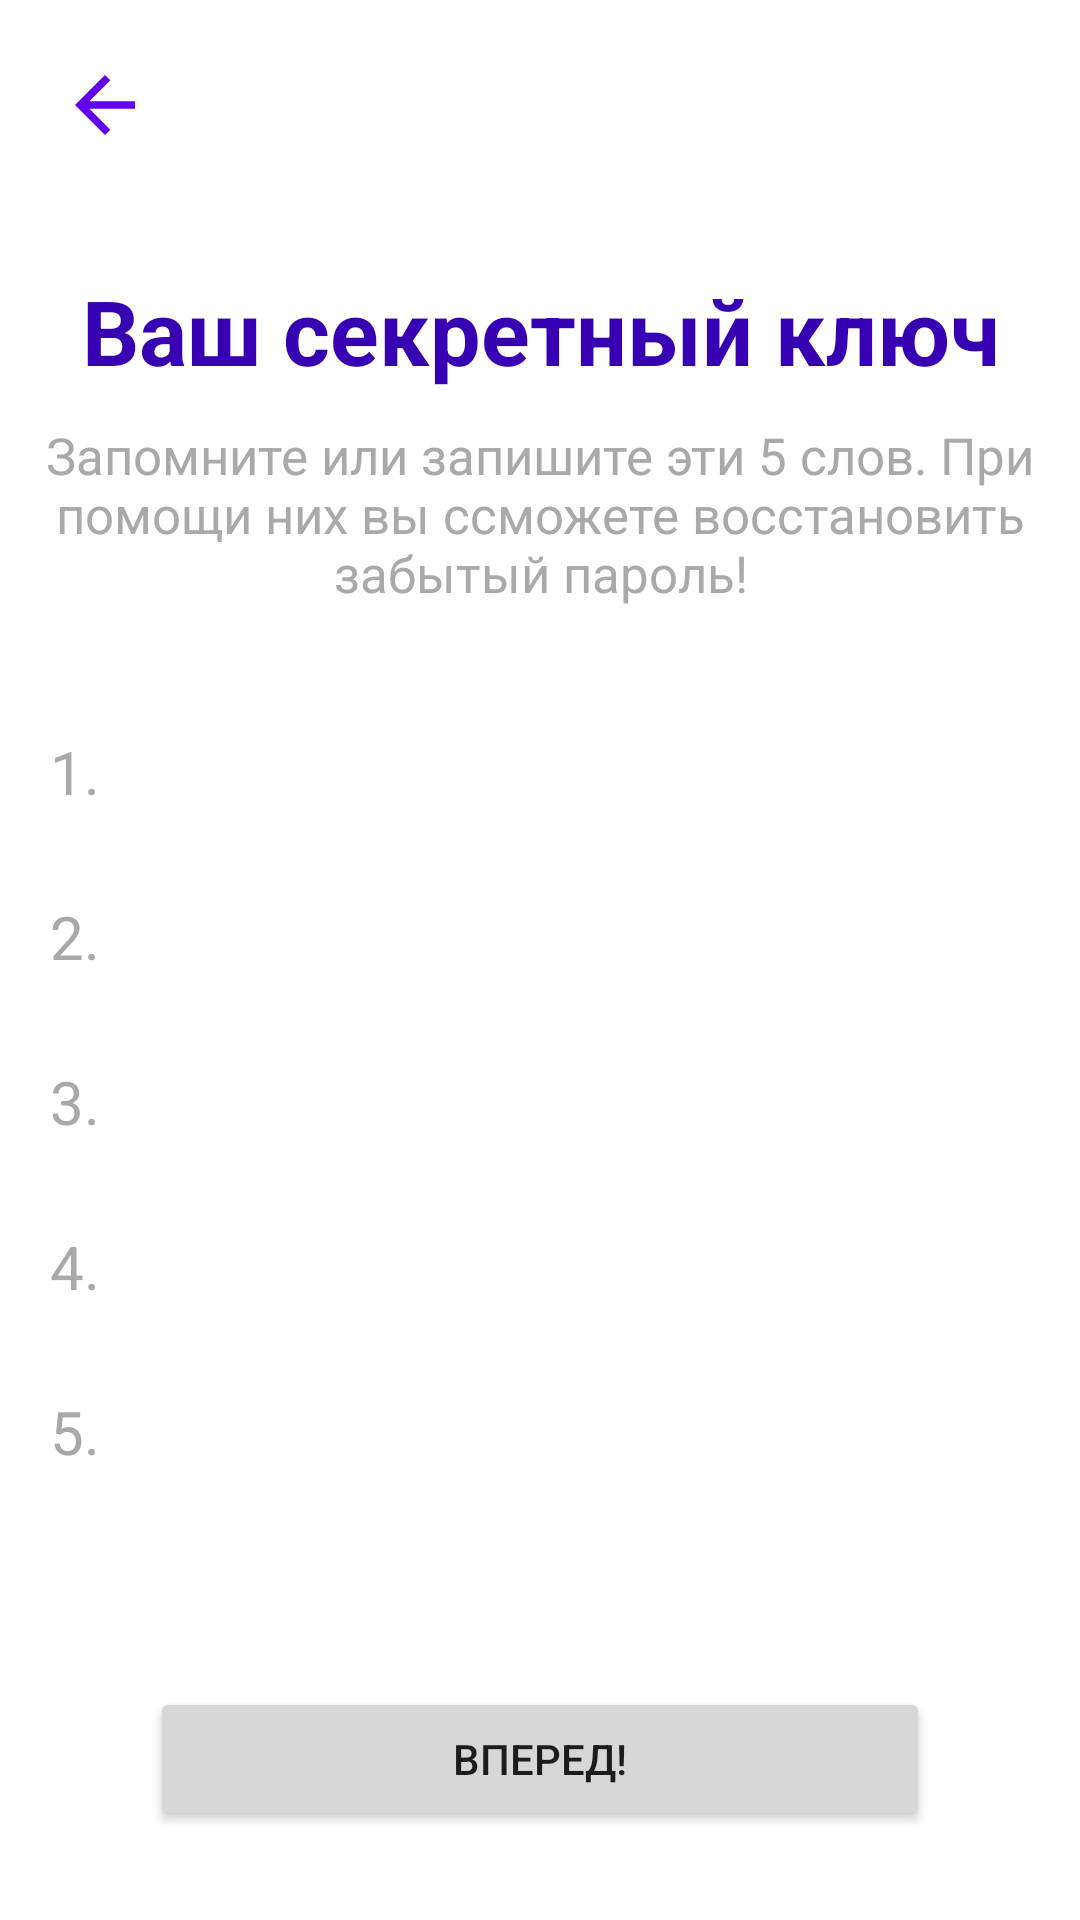

Produce the Android XML layout that renders to this screen, including the resource entries it uses.
<!-- AndroidManifest.xml: application theme Theme.VchatMessenger -->
<!-- res/layout/secret_key_activity.xml -->
<?xml version="1.0" encoding="utf-8"?>
<androidx.constraintlayout.widget.ConstraintLayout xmlns:android="http://schemas.android.com/apk/res/android"
    xmlns:app="http://schemas.android.com/apk/res-auto"
    xmlns:tools="http://schemas.android.com/tools"
    android:layout_width="match_parent"
    android:layout_height="match_parent">

    <ImageButton
        android:id="@+id/buttonBack"
        android:layout_width="50dp"
        android:layout_height="50dp"
        android:layout_marginStart="10dp"
        android:layout_marginTop="10dp"
        app:layout_constraintStart_toStartOf="parent"
        app:layout_constraintTop_toTopOf="parent"
        android:background="@android:color/transparent"
        android:src="@drawable/back_purple_500" />

    <TextView
        android:id="@+id/textView3"
        android:layout_width="match_parent"
        android:layout_height="wrap_content"
        android:layout_marginTop="30dp"
        android:gravity="center_horizontal"
        android:text="@string/secret_key_text"
        android:textColor="@color/purple_700"
        android:textSize="30sp"
        android:textStyle="bold"
        app:layout_constraintEnd_toEndOf="parent"
        app:layout_constraintStart_toStartOf="parent"
        app:layout_constraintTop_toBottomOf="@+id/buttonBack" />

    <TextView
        android:id="@+id/textView4"
        android:layout_width="match_parent"
        android:layout_height="wrap_content"
        android:layout_marginTop="10dp"
        android:gravity="center_horizontal"
        android:text="@string/secret_key_info_text"
        android:textColor="@color/grey"
        android:textSize="17sp"
        app:layout_constraintEnd_toEndOf="parent"
        app:layout_constraintStart_toStartOf="parent"
        app:layout_constraintTop_toBottomOf="@+id/textView3" />

    <androidx.constraintlayout.widget.ConstraintLayout
        android:id="@+id/constraintLayout7"
        android:layout_width="match_parent"
        android:layout_height="50dp"
        android:layout_marginTop="30dp"
        app:layout_constraintEnd_toEndOf="parent"
        app:layout_constraintHorizontal_bias="0.0"
        app:layout_constraintStart_toStartOf="parent"
        app:layout_constraintTop_toBottomOf="@+id/textView4">

        <TextView
            android:id="@+id/number1_number"
            android:layout_width="50dp"
            android:layout_height="match_parent"
            android:gravity="center"
            android:text="1."
            android:textColor="@color/grey"
            android:textSize="20sp"
            app:layout_constraintBottom_toBottomOf="parent"
            app:layout_constraintStart_toStartOf="parent"
            app:layout_constraintTop_toTopOf="parent" />

        <TextView
            android:id="@+id/secret_number1"
            android:layout_width="0dp"
            android:layout_height="match_parent"
            android:gravity="center"
            android:text=""
            android:textColor="@color/purple_700"
            android:textSize="20sp"
            app:layout_constraintBottom_toBottomOf="parent"
            app:layout_constraintEnd_toEndOf="parent"
            app:layout_constraintStart_toEndOf="@+id/number1_number"
            app:layout_constraintTop_toTopOf="parent" />

    </androidx.constraintlayout.widget.ConstraintLayout>

    <androidx.constraintlayout.widget.ConstraintLayout
        android:id="@+id/constraintLayout8"
        android:layout_width="match_parent"
        android:layout_height="50dp"
        android:layout_marginTop="5dp"
        app:layout_constraintEnd_toEndOf="parent"
        app:layout_constraintStart_toStartOf="parent"
        app:layout_constraintTop_toBottomOf="@+id/constraintLayout7">

        <TextView
            android:id="@+id/number2_number"
            android:layout_width="50dp"
            android:layout_height="match_parent"
            android:gravity="center"
            android:text="2."
            android:textColor="@color/grey"
            android:textSize="20sp"
            app:layout_constraintBottom_toBottomOf="parent"
            app:layout_constraintStart_toStartOf="parent"
            app:layout_constraintTop_toTopOf="parent" />

        <TextView
            android:id="@+id/secret_number2"
            android:layout_width="0dp"
            android:layout_height="match_parent"
            android:gravity="center"
            android:text=""
            android:textColor="@color/purple_700"
            android:textSize="20sp"
            app:layout_constraintBottom_toBottomOf="parent"
            app:layout_constraintEnd_toEndOf="parent"
            app:layout_constraintStart_toEndOf="@+id/number2_number"
            app:layout_constraintTop_toTopOf="parent" />

    </androidx.constraintlayout.widget.ConstraintLayout>

    <androidx.constraintlayout.widget.ConstraintLayout
        android:id="@+id/constraintLayout9"
        android:layout_width="match_parent"
        android:layout_height="50dp"
        android:layout_marginTop="5dp"
        app:layout_constraintEnd_toEndOf="parent"
        app:layout_constraintHorizontal_bias="0.0"
        app:layout_constraintStart_toStartOf="parent"
        app:layout_constraintTop_toBottomOf="@+id/constraintLayout8">

        <TextView
            android:id="@+id/number3_number"
            android:layout_width="50dp"
            android:layout_height="match_parent"
            android:gravity="center"
            android:text="3."
            android:textColor="@color/grey"
            android:textSize="20sp"
            app:layout_constraintBottom_toBottomOf="parent"
            app:layout_constraintStart_toStartOf="parent"
            app:layout_constraintTop_toTopOf="parent" />

        <TextView
            android:id="@+id/secret_number3"
            android:layout_width="0dp"
            android:layout_height="match_parent"
            android:gravity="center"
            android:text=""
            android:textColor="@color/purple_700"
            android:textSize="20sp"
            app:layout_constraintBottom_toBottomOf="parent"
            app:layout_constraintEnd_toEndOf="parent"
            app:layout_constraintStart_toEndOf="@+id/number3_number"
            app:layout_constraintTop_toTopOf="parent" />

    </androidx.constraintlayout.widget.ConstraintLayout>

    <androidx.constraintlayout.widget.ConstraintLayout
        android:id="@+id/constraintLayout10"
        android:layout_width="match_parent"
        android:layout_height="50dp"
        android:layout_marginTop="5dp"
        app:layout_constraintEnd_toEndOf="parent"
        app:layout_constraintHorizontal_bias="0.0"
        app:layout_constraintStart_toStartOf="parent"
        app:layout_constraintTop_toBottomOf="@+id/constraintLayout9">

        <TextView
            android:id="@+id/number4_number"
            android:layout_width="50dp"
            android:layout_height="match_parent"
            android:gravity="center"
            android:text="4."
            android:textColor="@color/grey"
            android:textSize="20sp"
            app:layout_constraintBottom_toBottomOf="parent"
            app:layout_constraintStart_toStartOf="parent"
            app:layout_constraintTop_toTopOf="parent" />

        <TextView
            android:id="@+id/secret_number4"
            android:layout_width="0dp"
            android:layout_height="match_parent"
            android:gravity="center"
            android:text=""
            android:textColor="@color/purple_700"
            android:textSize="20sp"
            app:layout_constraintBottom_toBottomOf="parent"
            app:layout_constraintEnd_toEndOf="parent"
            app:layout_constraintStart_toEndOf="@+id/number4_number"
            app:layout_constraintTop_toTopOf="parent" />

    </androidx.constraintlayout.widget.ConstraintLayout>

    <androidx.constraintlayout.widget.ConstraintLayout
        android:id="@+id/constraintLayout11"
        android:layout_width="match_parent"
        android:layout_height="50dp"
        android:layout_marginTop="5dp"
        app:layout_constraintEnd_toEndOf="parent"
        app:layout_constraintStart_toStartOf="parent"
        app:layout_constraintTop_toBottomOf="@+id/constraintLayout10">

        <TextView
            android:id="@+id/number5_number"
            android:layout_width="50dp"
            android:layout_height="match_parent"
            android:gravity="center"
            android:text="5."
            android:textColor="@color/grey"
            android:textSize="20sp"
            app:layout_constraintBottom_toBottomOf="parent"
            app:layout_constraintStart_toStartOf="parent"
            app:layout_constraintTop_toTopOf="parent" />

        <TextView
            android:id="@+id/secret_number5"
            android:layout_width="0dp"
            android:layout_height="match_parent"
            android:gravity="center"
            android:text=""
            android:textColor="@color/purple_700"
            android:textSize="20sp"
            app:layout_constraintBottom_toBottomOf="parent"
            app:layout_constraintEnd_toEndOf="parent"
            app:layout_constraintStart_toEndOf="@+id/number5_number"
            app:layout_constraintTop_toTopOf="parent" />

    </androidx.constraintlayout.widget.ConstraintLayout>

    <Button
        android:id="@+id/buttonNext"
        android:layout_width="match_parent"
        android:layout_height="wrap_content"
        android:layout_marginStart="50dp"
        android:layout_marginTop="30dp"
        android:layout_marginEnd="50dp"
        android:text="@string/forvard_text"
        app:layout_constraintEnd_toEndOf="parent"
        app:layout_constraintStart_toStartOf="parent"
        app:layout_constraintTop_toBottomOf="@+id/error_message" />

    <TextView
        android:id="@+id/error_message"
        android:layout_width="0dp"
        android:layout_height="20dp"
        android:layout_marginTop="10dp"
        android:gravity="center"
        android:textColor="@color/red"
        app:layout_constraintEnd_toEndOf="parent"
        app:layout_constraintStart_toStartOf="parent"
        app:layout_constraintTop_toBottomOf="@+id/constraintLayout11" />


</androidx.constraintlayout.widget.ConstraintLayout>
<!-- resources referenced by this layout -->
<resources>
  <color name="grey">#A9A9A9</color>
  <color name="purple_700">#FF3700B3</color>
  <color name="red">#FF2626</color>
  <!-- drawable back_purple_500 (drawable) -->
  <vector android:autoMirrored="true" android:height="30dp"
      android:tint="@color/purple_500" android:viewportHeight="24"
      android:viewportWidth="24" android:width="30dp" xmlns:android="http://schemas.android.com/apk/res/android">
      <path android:fillColor="@android:color/white" android:pathData="M20,11H7.83l5.59,-5.59L12,4l-8,8 8,8 1.41,-1.41L7.83,13H20v-2z"/>
  </vector>
  <string name="forvard_text">Вперед!</string>
  <string name="secret_key_info_text">Запомните или запишите эти 5 слов. При помощи них вы ссможете восстановить забытый пароль!</string>
  <string name="secret_key_text">Ваш секретный ключ</string>
  <style name="Theme.VchatMessenger" parent="Theme.MaterialComponents.DayNight.NoActionBar">
          
          <item name="colorPrimary">@color/purple_500</item>
          <item name="colorPrimaryVariant">@color/purple_700</item>
          <item name="colorOnPrimary">@color/white</item>
          
          <item name="colorSecondary">@color/teal_200</item>
          <item name="colorSecondaryVariant">@color/teal_700</item>
          <item name="colorOnSecondary">@color/black</item>
          
          <item name="android:statusBarColor">?attr/colorPrimaryVariant</item>
          
      </style>
  <color name="purple_500">#FF6200EE</color>
  <color name="white">#FFFFFFFF</color>
  <color name="teal_200">#FF03DAC5</color>
  <color name="teal_700">#FF018786</color>
  <color name="black">#FF000000</color>
</resources>
